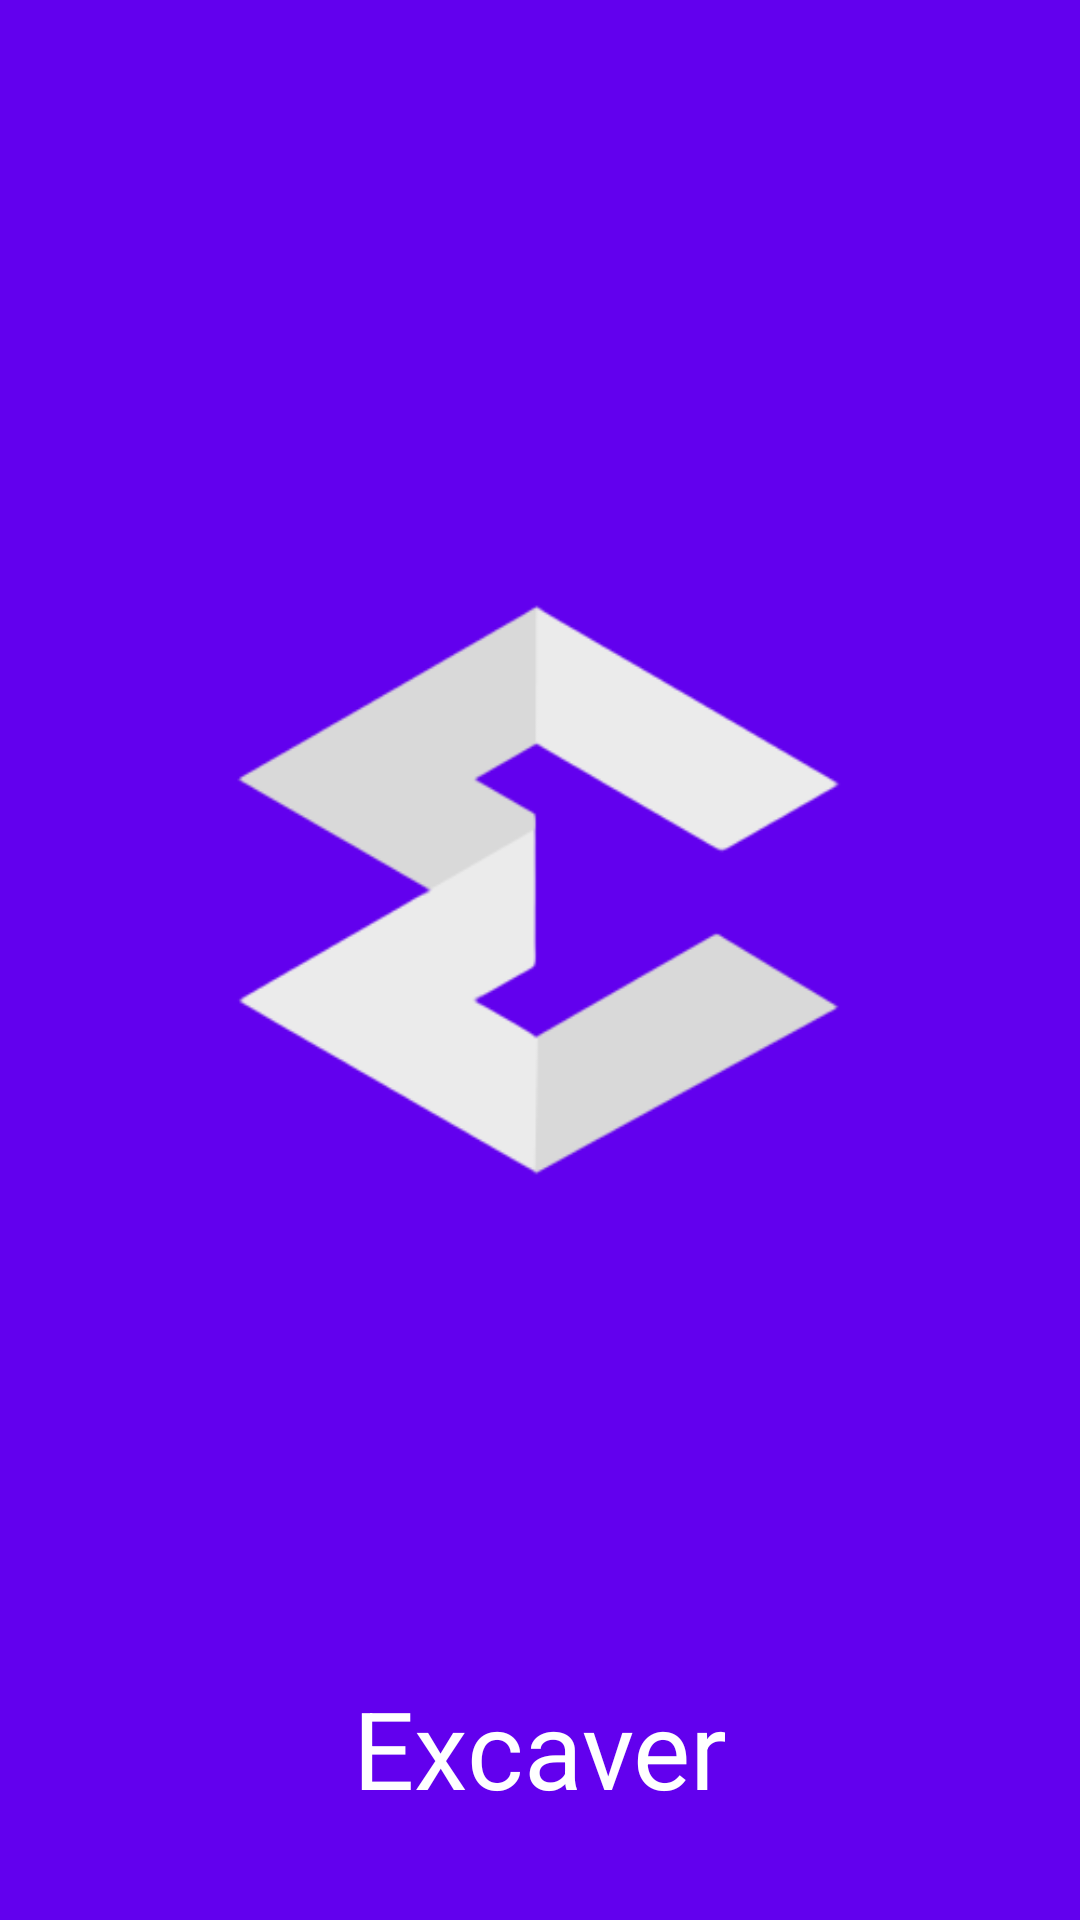

Produce the Android XML layout that renders to this screen, including the resource entries it uses.
<!-- AndroidManifest.xml: application theme AppTheme -->
<!-- res/layout/activity_splash.xml -->
<?xml version="1.0" encoding="utf-8"?>
<RelativeLayout android:layout_width="fill_parent"
    android:layout_height="fill_parent"
    xmlns:android="http://schemas.android.com/apk/res/android"
    xmlns:tools="http://schemas.android.com/tools"
    tools:context=".SplashActivity"
    android:background="@color/colorPrimary">

    <LinearLayout
        android:layout_width="fill_parent"
        android:layout_height="fill_parent"
        android:layout_centerVertical="true"
        android:gravity="center"
        android:orientation="vertical">

        <ImageView
            android:id="@+id/splash"
            android:layout_width="wrap_content"
            android:layout_height="wrap_content"
            android:src="@drawable/logo"
            android:scaleType="fitCenter"
            android:layout_marginBottom="25dp"
            android:layout_gravity="center_horizontal"
            />
        <TextView
            android:id="@+id/splashText"
            android:layout_width="fill_parent"
            android:layout_height="wrap_content"
            android:gravity="center_horizontal"
            android:text="@string/app_name"
            android:textSize="36sp"
            android:textColor="#fff"
            />

    </LinearLayout>




</RelativeLayout>
<!-- resources referenced by this layout -->
<resources>
  <!-- drawable logo: png bitmap (drawable, 18846 bytes) -->
  <string name="app_name">Excaver</string>
  <style name="AppTheme" parent="Theme.AppCompat.Light.DarkActionBar">
          
          <item name="colorPrimary">@color/colorPrimary</item>
          <item name="colorPrimaryDark">@color/colorPrimaryDark</item>
          <item name="colorAccent">@color/colorAccent</item>
      </style>
  <!-- not gathered from this repository: default colours our renderer supplied (Android Studio template values) -->
  <color name="colorPrimary">#FF6200EE</color>
  <color name="colorPrimaryDark">#FF3700B3</color>
  <color name="colorAccent">#FF03DAC5</color>
</resources>
